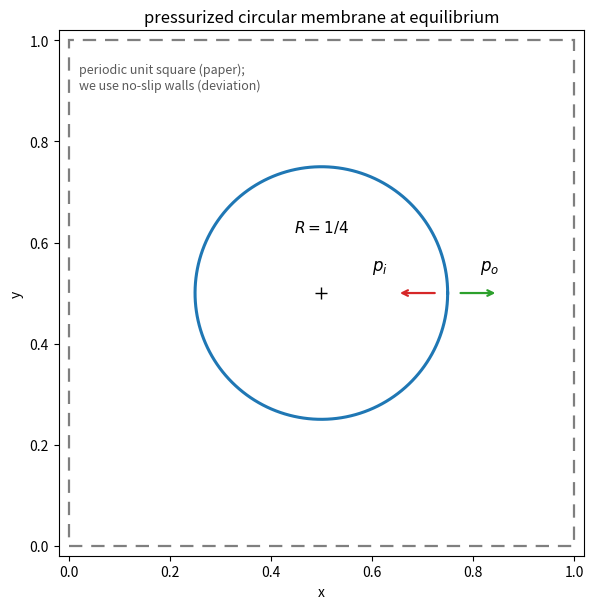

Python code for this plot: (Note: this script raises an exception after producing the figure.)
"""Geometry figure for demo_442 (pressurized membrane), site asset generator."""
import numpy as np
import matplotlib
matplotlib.use("Agg")
import matplotlib.pyplot as plt

OUT = ("/Users/pengfei/Documents/GitHub/fdm-3d-v1-workspace/.local/"
       "mapengfei-glasgow.github.io/static/afsi/demo442-geometry.png")

fig, ax = plt.subplots(figsize=(6.2, 6.2))
ax.add_patch(plt.Rectangle((0, 0), 1, 1, fill=False, lw=1.6, ec="C7",
                           ls=(0, (6, 4))))
th = np.linspace(0, 2 * np.pi, 500)
ax.plot(0.5 + 0.25 * np.cos(th), 0.5 + 0.25 * np.sin(th), "-", color="C0",
        lw=2.2)
ax.annotate("", xy=(0.5 + 0.25 - 0.10, 0.5), xytext=(0.5 + 0.25 - 0.02, 0.5),
            arrowprops=dict(arrowstyle="->", color="C3", lw=1.6))
ax.annotate("", xy=(0.5 + 0.25 + 0.10, 0.5), xytext=(0.5 + 0.25 + 0.02, 0.5),
            arrowprops=dict(arrowstyle="->", color="C2", lw=1.6))
ax.text(0.60, 0.545, r"$p_i$", fontsize=12)
ax.text(0.815, 0.545, r"$p_o$", fontsize=12)
ax.text(0.5, 0.62, r"$R = 1/4$", fontsize=11, ha="center")
ax.text(0.02, 0.955, "periodic unit square (paper);\nwe use no-slip walls "
        "(deviation)", fontsize=9, color="0.35", va="top")
ax.plot(0.5, 0.5, "k+", ms=8)
ax.set_xlim(-0.02, 1.02)
ax.set_ylim(-0.02, 1.02)
ax.set_aspect("equal")
ax.set_xlabel("x")
ax.set_ylabel("y")
ax.set_title("pressurized circular membrane at equilibrium")
fig.tight_layout()
fig.savefig(OUT, dpi=150)
print("saved", OUT)
